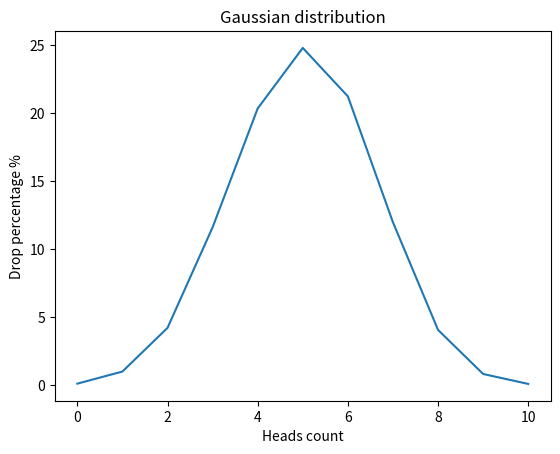

Source code (Python):
import random
import matplotlib.pyplot as plt


def flip_coin(
        num_experiments: int = 10000,
        flips_per_experiment: int = 10
) -> dict:
    results = {i: 0 for i in range(flips_per_experiment + 1)}

    for _ in range(num_experiments):
        heads_count = sum(
            random.choice([0, 1])
            for _ in range(flips_per_experiment)
        )
        results[heads_count] += 1

    for key in results:
        results[key] = round((results[key] / num_experiments) * 100, 2)

    return results


def draw_gaussian_distribution_graph(distribution: dict) -> None:

    xpoints = list(distribution.keys())
    ypoints: list[float] = list(distribution.values())

    plt.title("Gaussian distribution", loc="center")
    plt.xlabel("Heads count")
    plt.ylabel("Drop percentage %")

    plt.plot(xpoints, ypoints)
    return plt.show()


if __name__ == "__main__":
    distribution = flip_coin()
    draw_gaussian_distribution_graph(flip_coin())
